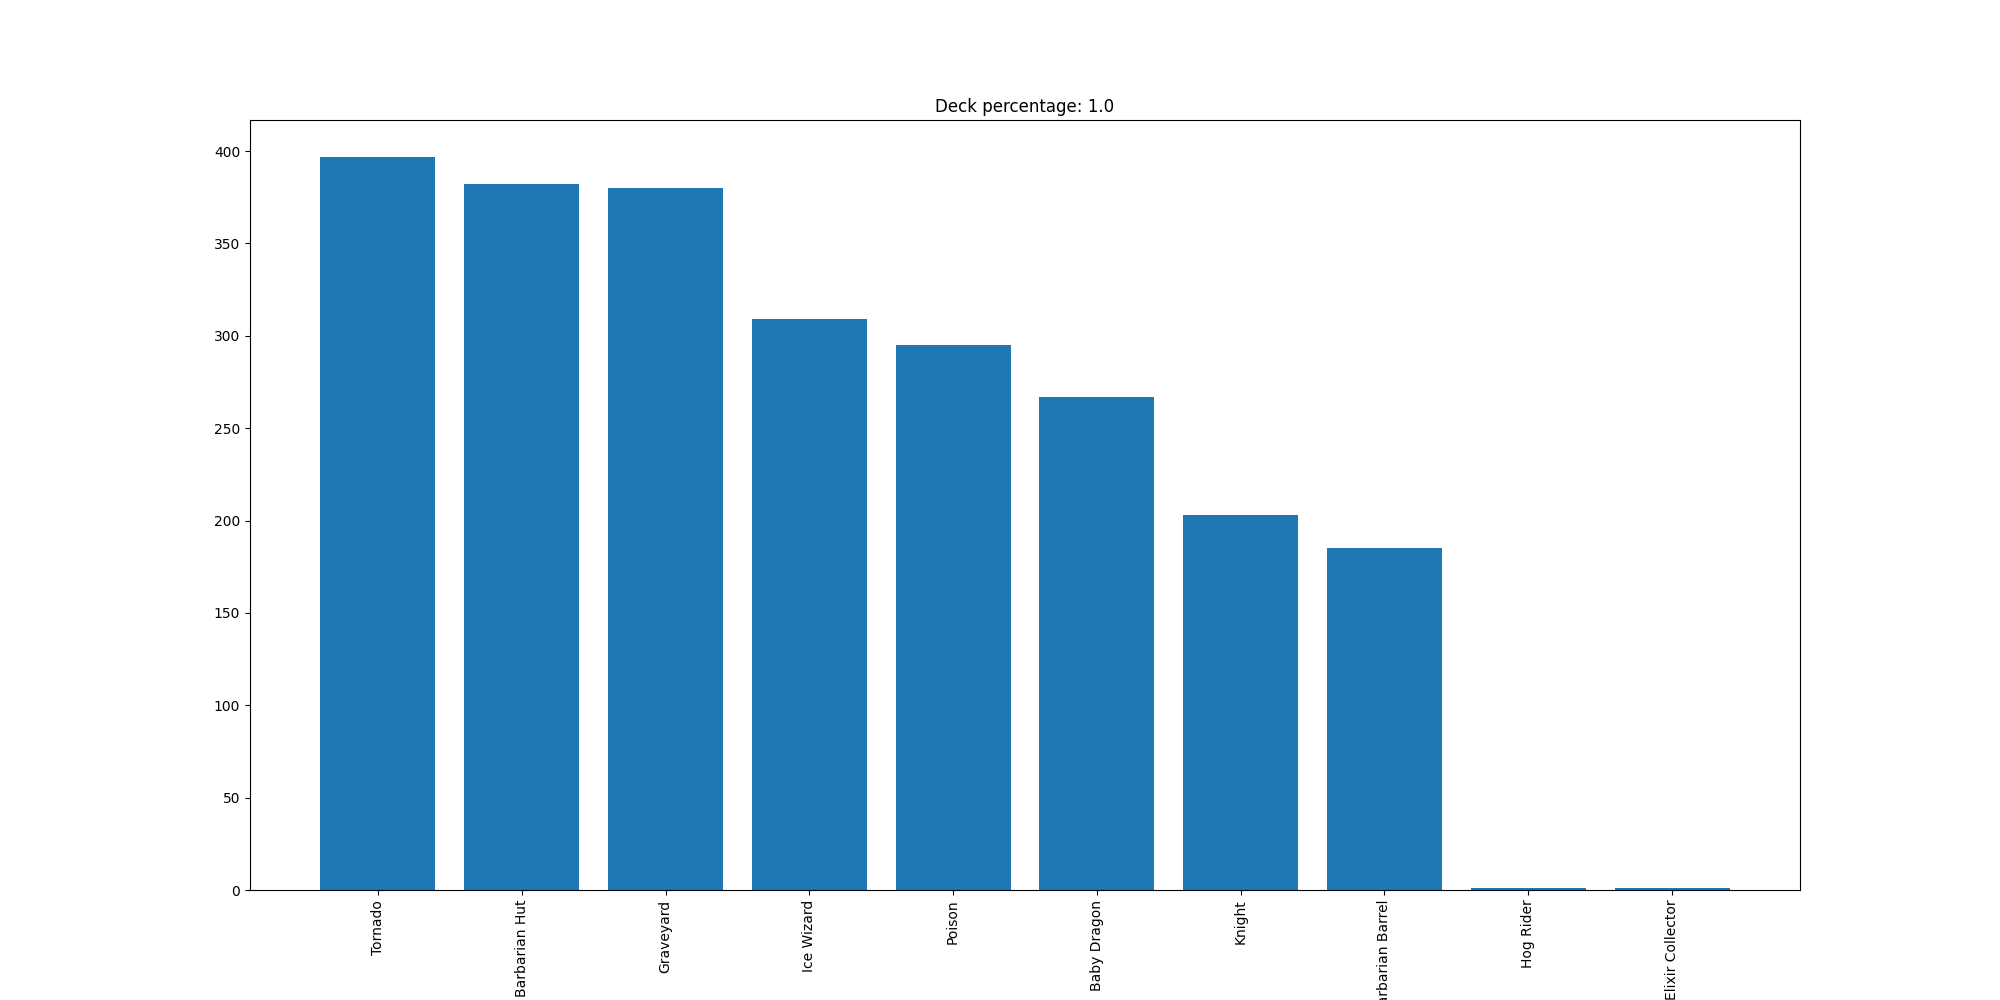

Source data for this figure (header and first rows):
Tornado, 397
Barbarian Hut, 382
Graveyard, 380
Ice Wizard, 309
Poison, 295
Baby Dragon, 267
Knight, 203
Barbarian Barrel, 185
Hog Rider, 1
Elixir Collector, 1
